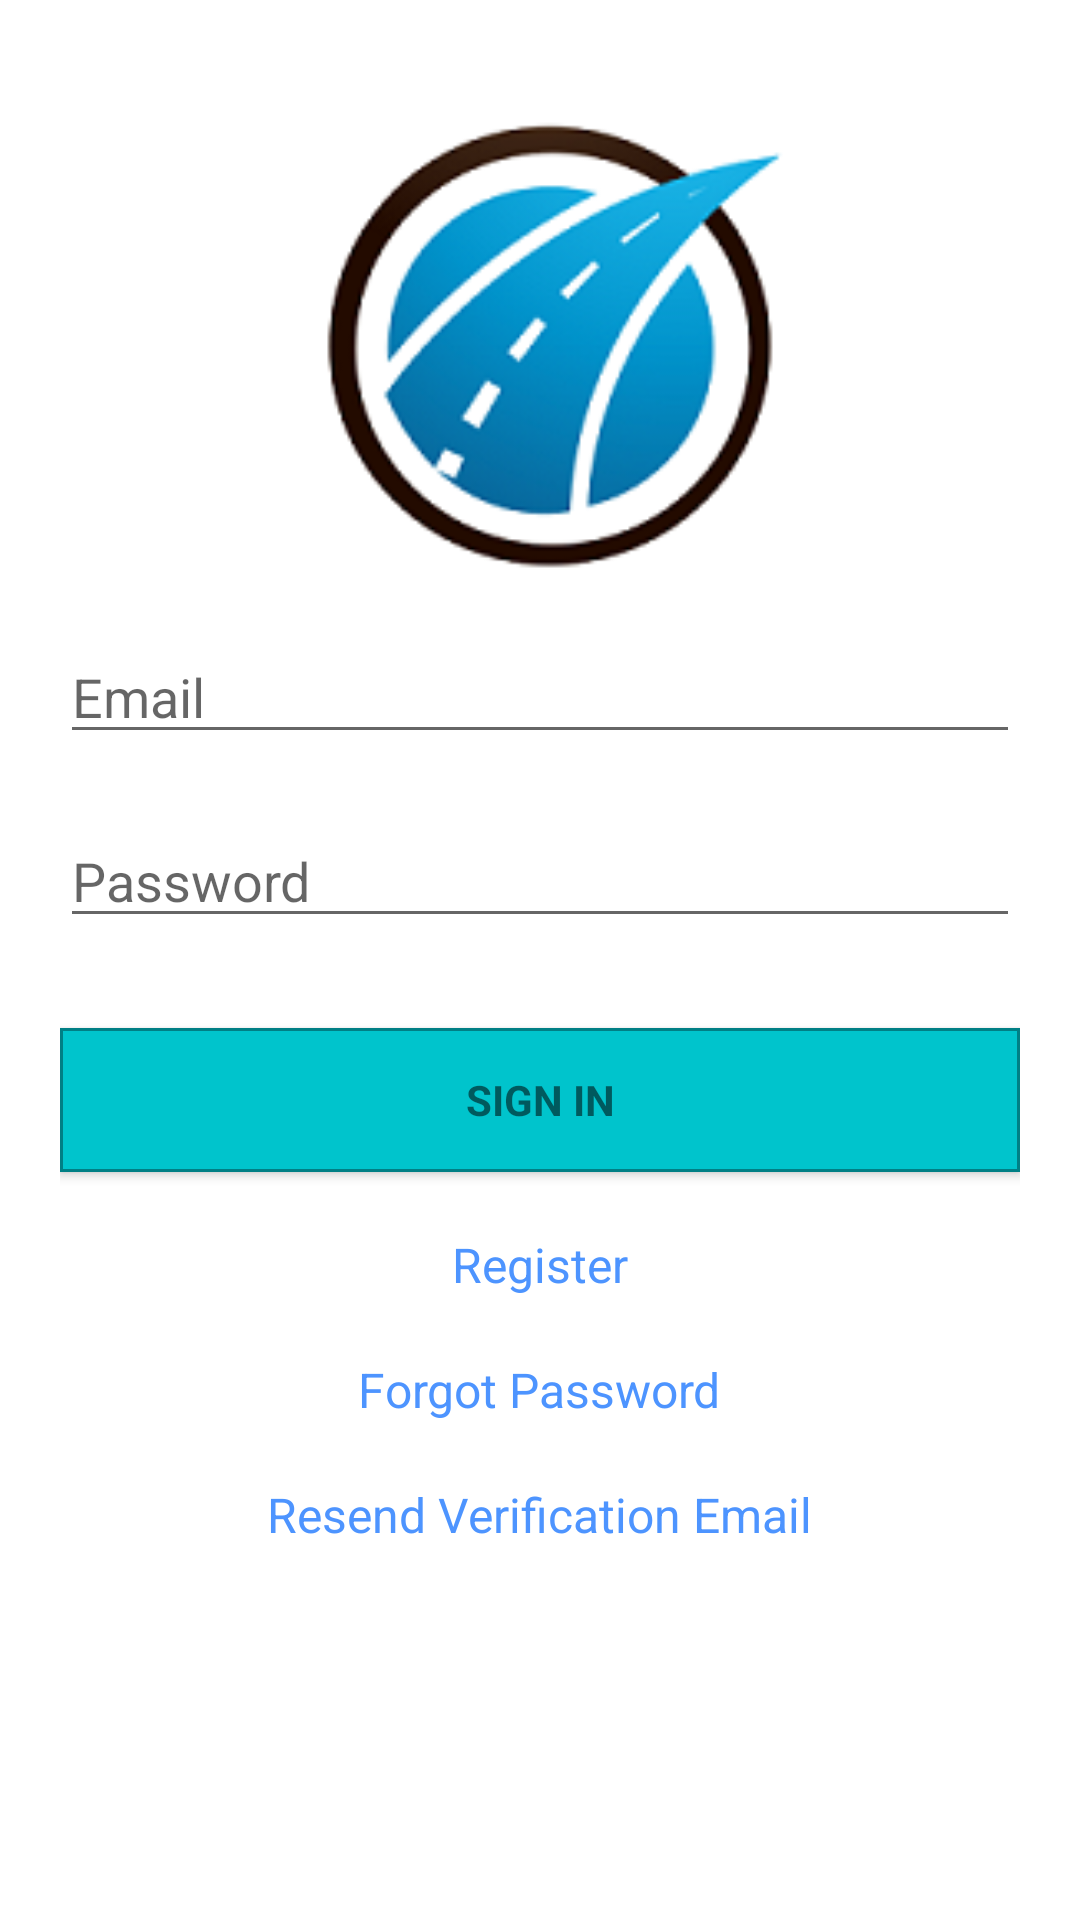

Here is an Android app screen rendered from its layout file. Give the layout XML and the strings, colors and styles it references.
<!-- AndroidManifest.xml: application theme Theme.AppCompat.Light.NoActionBar -->
<!-- res/layout/activity_login.xml -->
<RelativeLayout xmlns:android="http://schemas.android.com/apk/res/android"
    xmlns:tools="http://schemas.android.com/tools"
    android:layout_width="match_parent"
    android:layout_height="match_parent"
    >

    <ScrollView
        android:id="@+id/login_form"
        android:layout_width="match_parent"
        android:layout_height="match_parent"
        android:background="#FFFFFF">

        <LinearLayout
            android:id="@+id/email_login_form"
            android:layout_width="match_parent"
            android:layout_height="wrap_content"
            android:layout_marginTop="20dp"
            android:orientation="vertical"
            android:padding="20dp">


            <ImageView
                android:layout_width="match_parent"
                android:layout_height="150dp"
                android:layout_marginLeft="15dp"
                android:layout_marginRight="15dp"
                android:contentDescription="@string/community_project_logo"
                android:src="@drawable/community_project_logo" />

            <EditText
                android:id="@+id/email"
                android:layout_width="match_parent"
                android:layout_height="wrap_content"
                android:layout_marginTop="20dp"
                android:hint="@string/prompt_email"
                android:inputType="textEmailAddress"
                android:maxLines="1" />


            <EditText
                android:id="@+id/password"
                android:layout_width="match_parent"
                android:layout_height="wrap_content"
                android:layout_marginTop="20dp"
                android:hint="@string/password"
                android:imeActionLabel="@string/action_sign_in_short"
                android:imeOptions="actionUnspecified"
                android:inputType="textPassword"
                android:maxLines="1" />

            <Button
                android:id="@+id/email_sign_in_button"
                style="?android:textAppearanceSmall"
                android:layout_width="match_parent"
                android:layout_height="wrap_content"
                android:layout_marginTop="30dp"
                android:background="@drawable/blue_button"
                android:text="@string/sign_in"
                android:textStyle="bold" />

            <RelativeLayout
                android:id="@+id/relLayout1"
                android:layout_width="match_parent"
                android:layout_height="wrap_content">


                <TextView
                    android:id="@+id/link_register"
                    android:layout_width="wrap_content"
                    android:layout_height="wrap_content"
                    android:layout_centerHorizontal="true"
                    android:layout_marginTop="20dp"
                    android:gravity="center"
                    android:text="@string/register"
                    android:textColor="@color/linkBlue"
                    android:textSize="16sp" />


                <TextView
                    android:id="@+id/forgot_password"
                    android:layout_width="wrap_content"
                    android:layout_height="wrap_content"
                    android:layout_below="@+id/link_register"
                    android:layout_centerHorizontal="true"
                    android:layout_marginTop="20dp"
                    android:gravity="center"
                    android:text="@string/forgot_password"
                    android:textColor="@color/linkBlue"
                    android:textSize="16sp" />

                <TextView
                    android:id="@+id/resend_verification_email"
                    android:layout_width="wrap_content"
                    android:layout_height="wrap_content"
                    android:layout_below="@+id/forgot_password"
                    android:layout_centerHorizontal="true"
                    android:layout_marginTop="20dp"
                    android:text="@string/resend_verification_email"
                    android:textColor="@color/linkBlue"
                    android:textSize="16sp" />

            </RelativeLayout>

        </LinearLayout>

    </ScrollView>

    <ProgressBar
        android:layout_width="150dp"
        android:layout_height="150dp"
        android:id="@+id/progressBar"
        android:layout_centerHorizontal="true"
        android:layout_marginTop="200dp"
        android:visibility="invisible"/>

</RelativeLayout>
<!-- resources referenced by this layout -->
<resources>
  <color name="linkBlue">#4d94ff</color>
  <!-- drawable blue_button (drawable) -->
  <?xml version="1.0" encoding="utf-8"?>
  <selector xmlns:android="http://schemas.android.com/apk/res/android">
  
  
      <item
          android:state_pressed="true">
          <shape>
              <solid
                  android:color="@color/blue5"/>
              <stroke
                  android:color="@color/blue4"
                  android:width="1dp"/>
          </shape>
      </item>
  
  
      <item>
          <shape>
              <solid
                  android:color="@color/blue3"/>
              <stroke
                  android:color="@color/blue5"
                  android:width="1dp"/>
          </shape>
      </item>
  
  </selector>
  <!-- drawable community_project_logo: png bitmap (drawable, 24963 bytes) -->
  <string name="action_sign_in_short">Sign in</string>
  <string name="community_project_logo">Community Project Logo</string>
  <string name="forgot_password">Forgot Password</string>
  <string name="password">Password</string>
  <string name="prompt_email">Email</string>
  <string name="register">Register</string>
  <string name="resend_verification_email">Resend Verification Email</string>
  <string name="sign_in">Sign In</string>
  <color name="blue5">#007f85</color>
  <color name="blue4">#00aab1</color>
  <color name="blue3">#00c4cc</color>
</resources>
